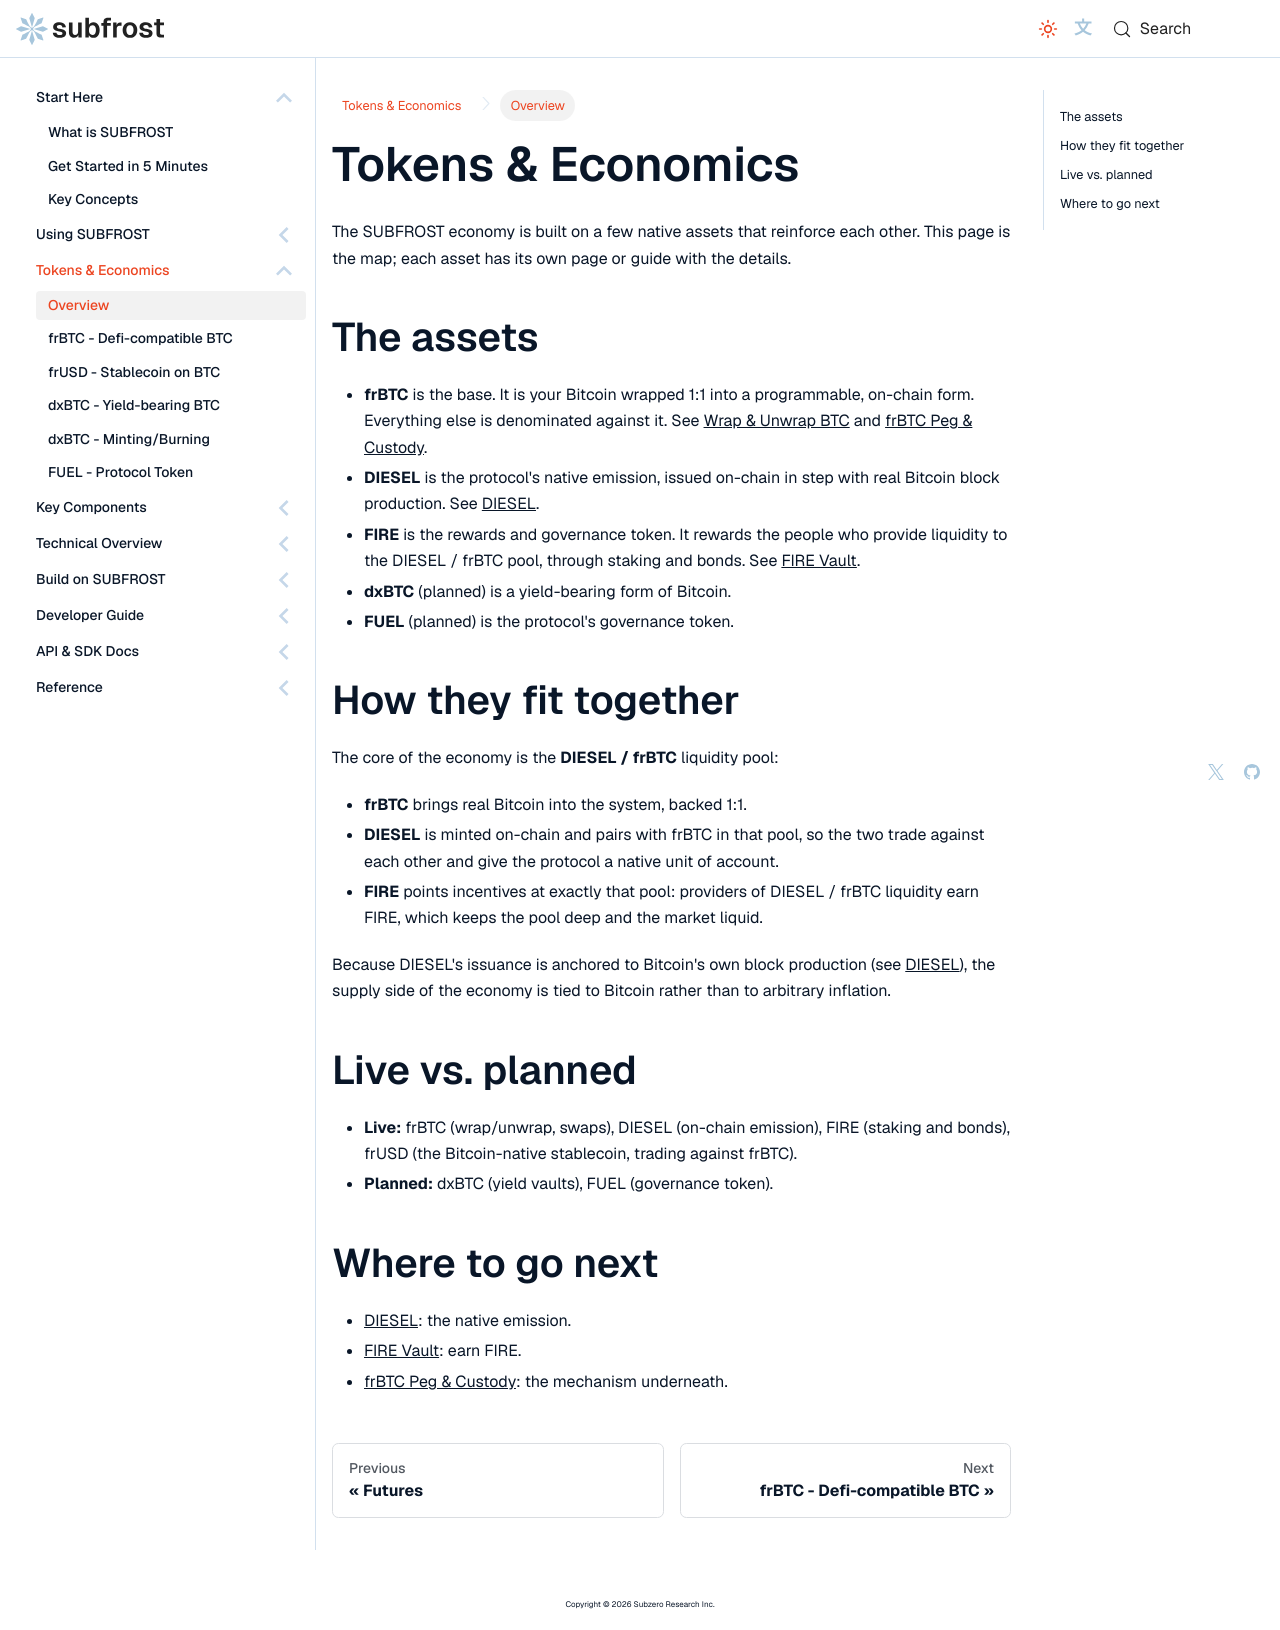

repository: Vdto88/subfrost-docs-preview · page: tokens-economics/overview/index.html · generator: docusaurus

---
title: Overview
sidebar_label: Overview
sidebar_position: 1
description: The assets that make up the SUBFROST economy and how they fit together.
---

# Tokens & Economics

The SUBFROST economy is built on a few native assets that reinforce each other. This page is the map; each asset has its own page or guide with the details.

## The assets

- **frBTC** is the base. It is your Bitcoin wrapped 1:1 into a programmable, on-chain form. Everything else is denominated against it. See [Wrap & Unwrap BTC](../using-subfrost/wrap-unwrap-frbtc) and [frBTC Peg & Custody](../protocol/frbtc-peg-and-custody).
- **DIESEL** is the protocol's native emission, issued on-chain in step with real Bitcoin block production. See [DIESEL](./diesel).
- **FIRE** is the rewards and governance token. It rewards the people who provide liquidity to the DIESEL / frBTC pool, through staking and bonds. See [FIRE Vault](../using-subfrost/fire-vault).
- **dxBTC** (planned) is a yield-bearing form of Bitcoin.
- **FUEL** (planned) is the protocol's governance token.

## How they fit together

The core of the economy is the **DIESEL / frBTC** liquidity pool:

- **frBTC** brings real Bitcoin into the system, backed 1:1.
- **DIESEL** is minted on-chain and pairs with frBTC in that pool, so the two trade against each other and give the protocol a native unit of account.
- **FIRE** points incentives at exactly that pool: providers of DIESEL / frBTC liquidity earn FIRE, which keeps the pool deep and the market liquid.

Because DIESEL's issuance is anchored to Bitcoin's own block production (see [DIESEL](./diesel)), the supply side of the economy is tied to Bitcoin rather than to arbitrary inflation.

## Live vs. planned

- **Live:** frBTC (wrap/unwrap, swaps), DIESEL (on-chain emission), FIRE (staking and bonds), frUSD (the Bitcoin-native stablecoin, trading against frBTC).
- **Planned:** dxBTC (yield vaults), FUEL (governance token).

## Where to go next

- [DIESEL](./diesel): the native emission.
- [FIRE Vault](../using-subfrost/fire-vault): earn FIRE.
- [frBTC Peg & Custody](../protocol/frbtc-peg-and-custody): the mechanism underneath.
